Labelled photos from "data", an image-classification folder in Pazlik19/YoloVision. The possible labels are: latter А, latter Б, latter В, latter Г, latter Д, latter Е, latter Ж, latter З, latter И, latter Й, latter К, latter Л, latter М, latter Н, latter О, latter П, latter Р, latter С, latter Т, latter У, latter Ф, latter Х, latter Ц, latter Ч, latter Щ, latter Ъ, latter Ы, latter Ь, latter Э, latter Ю, latter Я.

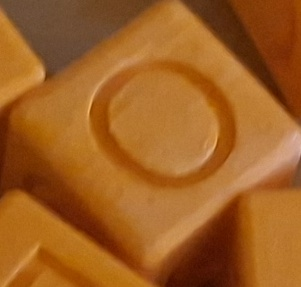
Label: latter О

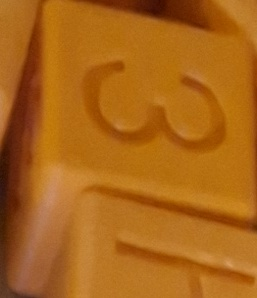
Label: latter З

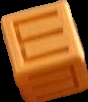
Label: latter Е

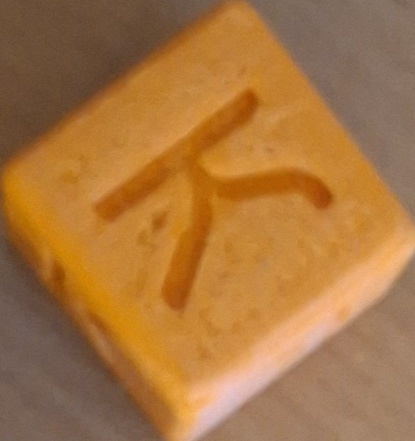
Label: latter К

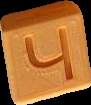
Label: latter Ч

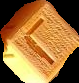
Label: latter Г
